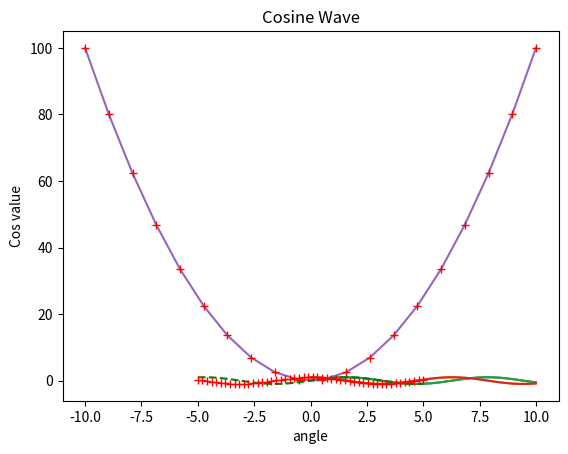
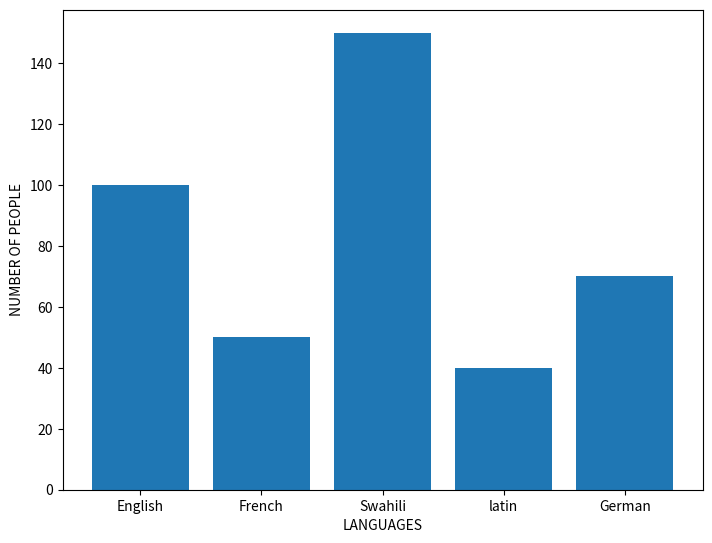
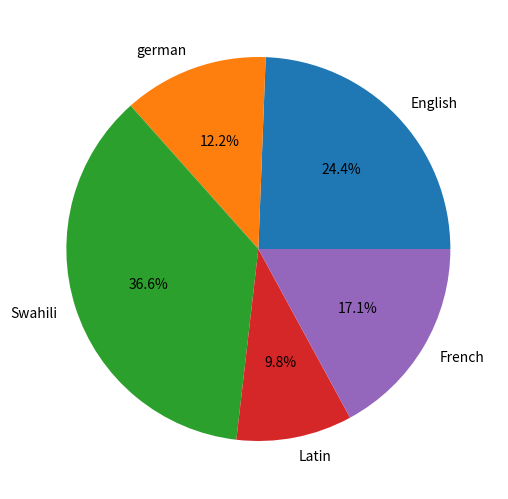
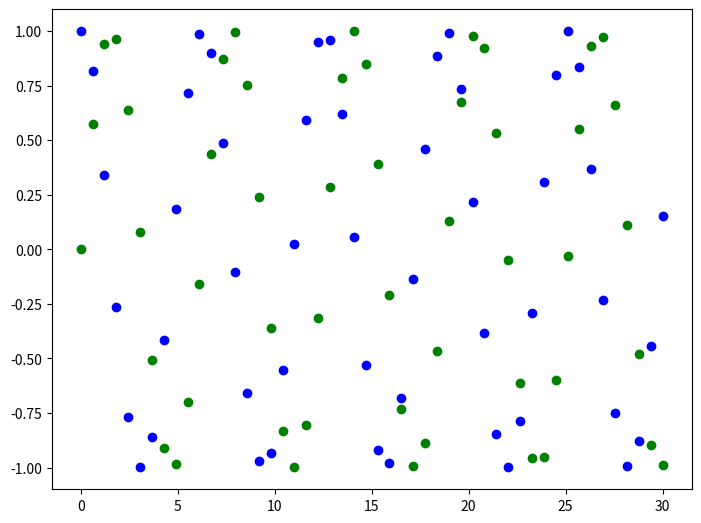
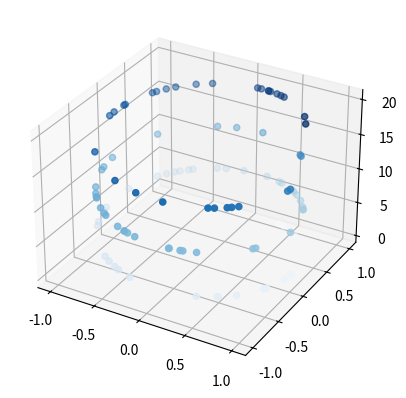

Write the Python code that produced these figures, in order.
import matplotlib.pyplot as plt

# importing numpy to get data for our plots

import numpy as np

x = np.linspace(0,10,100)
y = np.sin(x)
z = np.cos(x)

print(x)
print(y)
print(z)


# Plotting the data

#       Sine wave

plt.plot(x,y)
plt.show()


#       Cosine Wave


plt.plot(x,z)
plt.show()

# Adding title  , x - axis  & y - axis labels 

plt.plot(x,y)
plt.xlabel('angle')
plt.ylabel('sin value')
plt.title('Sine Wave')
plt.show()

plt.plot(x,z)
plt.xlabel('angle')
plt.ylabel('Cos value')
plt.title('Cosine Wave')
plt.show()


#   Parabola

import numpy as np
import matplotlib.pyplot as plt

# Generate data
x = np.linspace(-10, 10, 20)
y = x**2

# Plot the curve
plt.plot(x, y)
plt.show()

# Plot with red '+' markers
plt.plot(x, y, 'r+')
plt.show()


x = np.linspace(-5,5,50)
plt.plot(x,np.sin(x), 'g--')
plt.plot(x,np.cos(x), 'r+')
plt.show()

# Bar plot

fig = plt.figure()
ax = fig.add_axes([0,0,1,1])
languages = ['English', 'French', 'Swahili', 'latin', 'German']
people = [100,50,150,40,70]
ax.bar(languages , people)
plt.xlabel('LANGUAGES')
plt.ylabel('NUMBER OF PEOPLE')
plt.show()

# Pie chart

fig1 = plt.figure()
ax = fig1.add_axes([0,0,1,1])
languages = ['English', 'german', 'Swahili', 'Latin', 'French']
ax.pie(people, labels = languages, autopct = '%1.1f%%')
plt.show()

# Scatter Plot

x = np.linspace(0,30,50)
y = np.sin(x)
z = np.cos(x)
fig2 = plt.figure()
ax = fig2.add_axes([0,0,1,1])
ax.scatter(x,y, color = 'g')
ax.scatter(x,z, color = 'b')
plt.show()

# 3D SCATTER PLOT

fig3 = plt.figure()
ax = plt.axes(projection = '3d')
z = 20*np.random.random(100)
x = np.sin(z)
y = np.cos(z)
ax.scatter(x,y,z,c=z, cmap = 'Blues')
plt.show()